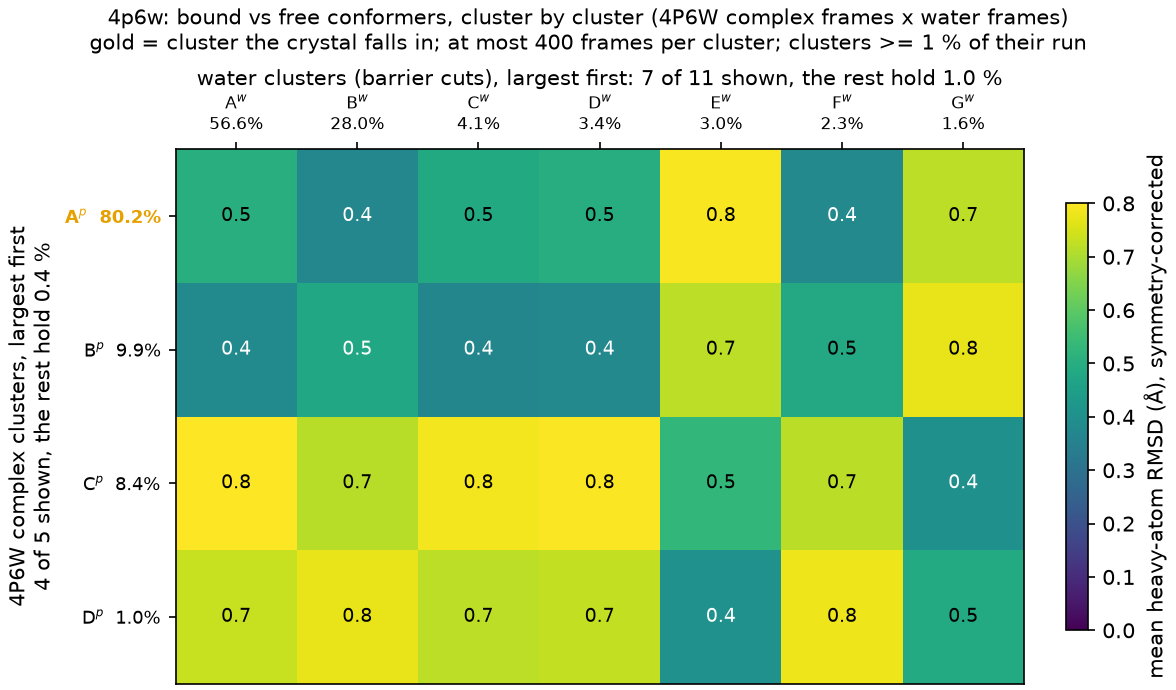

Data behind this chart, as committed beside it:
complex_cluster, complex_mass, water_cluster, water_mass, rmsd_mean, rmsd_std
A, 0.8023, A, 0.5662, 0.5066, 0.1113
A, 0.8023, B, 0.2795, 0.3693, 0.1025
A, 0.8023, C, 0.0408, 0.4869, 0.1008
A, 0.8023, D, 0.03417, 0.4994, 0.1024
A, 0.8023, E, 0.03047, 0.7921, 0.0689
A, 0.8023, F, 0.0229, 0.3757, 0.1087
A, 0.8023, G, 0.01613, 0.7209, 0.0619
B, 0.09865, A, 0.5662, 0.3842, 0.1155
B, 0.09865, B, 0.2795, 0.4768, 0.0932
B, 0.09865, C, 0.0408, 0.3672, 0.1035
B, 0.09865, D, 0.03417, 0.3757, 0.1052
B, 0.09865, E, 0.03047, 0.7209, 0.063
B, 0.09865, F, 0.0229, 0.4828, 0.0939
B, 0.09865, G, 0.01613, 0.7737, 0.0619
C, 0.0844, A, 0.5662, 0.8011, 0.0752
C, 0.0844, B, 0.2795, 0.7143, 0.0582
C, 0.0844, C, 0.0408, 0.7868, 0.0665
C, 0.0844, D, 0.03417, 0.7968, 0.0681
C, 0.0844, E, 0.03047, 0.5308, 0.1104
C, 0.0844, F, 0.0229, 0.7187, 0.0635
C, 0.0844, G, 0.01613, 0.4029, 0.1147
D, 0.0104, A, 0.5662, 0.7323, 0.0719
D, 0.0104, B, 0.2795, 0.7756, 0.0594
D, 0.0104, C, 0.0408, 0.7204, 0.0623
D, 0.0104, D, 0.03417, 0.7281, 0.0637
D, 0.0104, E, 0.03047, 0.4055, 0.1215
D, 0.0104, F, 0.0229, 0.7808, 0.0619
D, 0.0104, G, 0.01613, 0.4887, 0.1021
